Labelled photos from "data", an image-classification folder in gokul028h/sugarcane_disease. The possible labels are: bacterial blights, healthy, mosaic, red rot, rust, yellow.

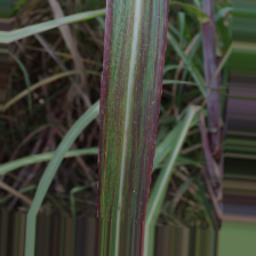
Label: bacterial blights

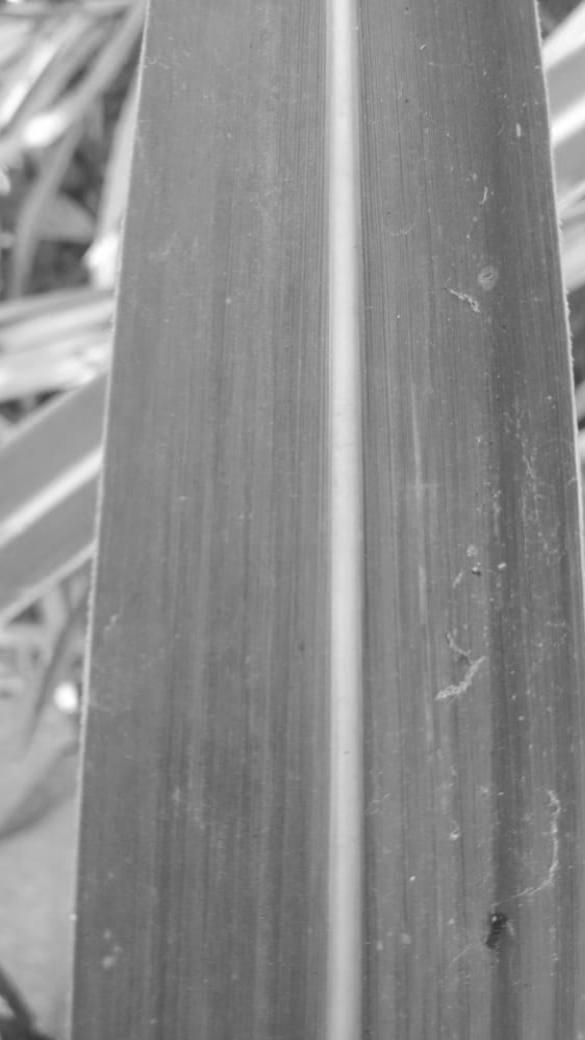
Label: healthy

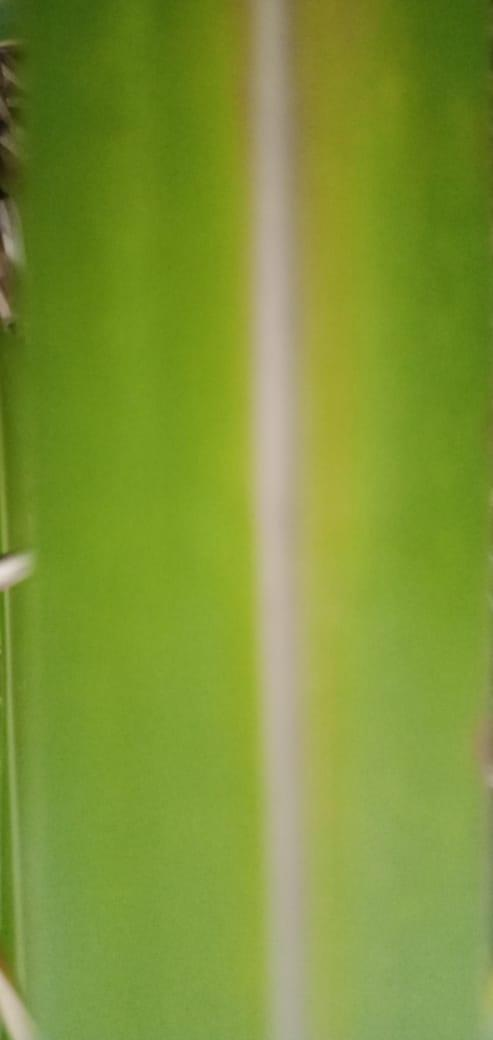
Label: yellow

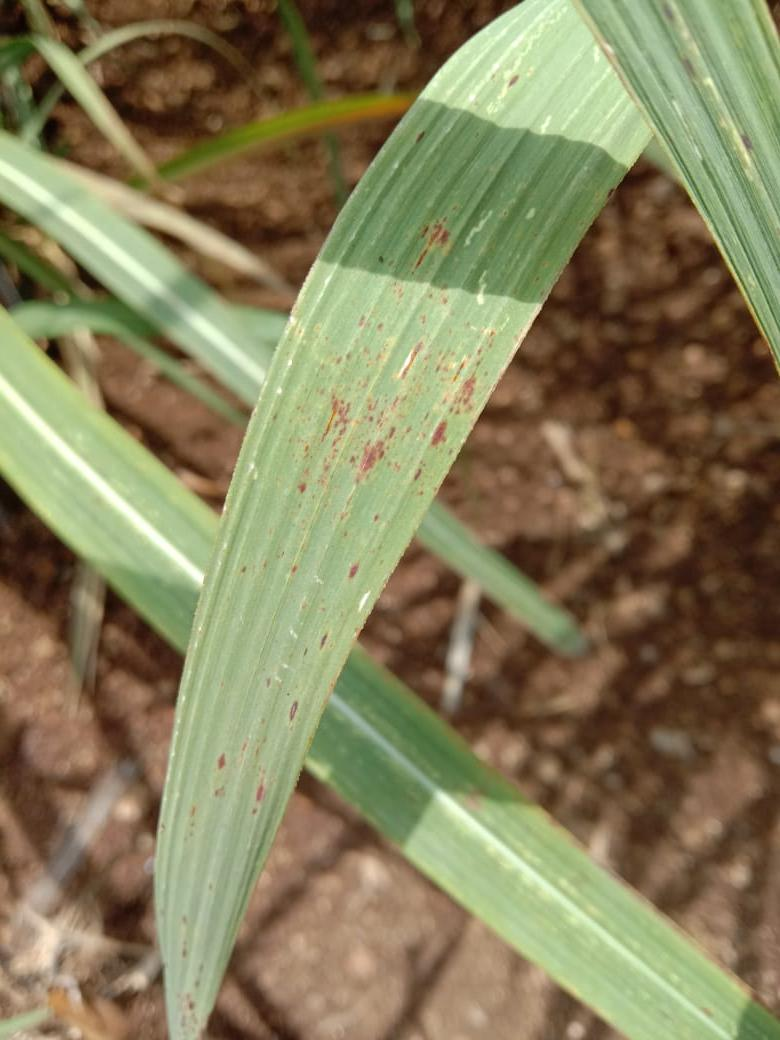
Label: rust

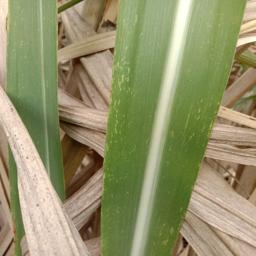
Label: mosaic

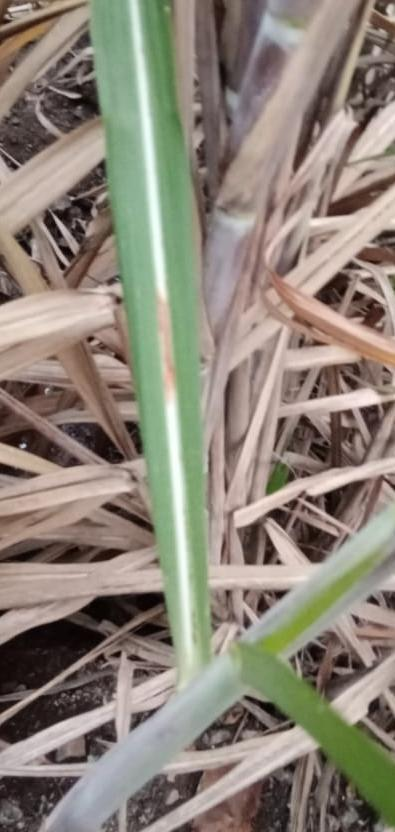
Label: red rot
